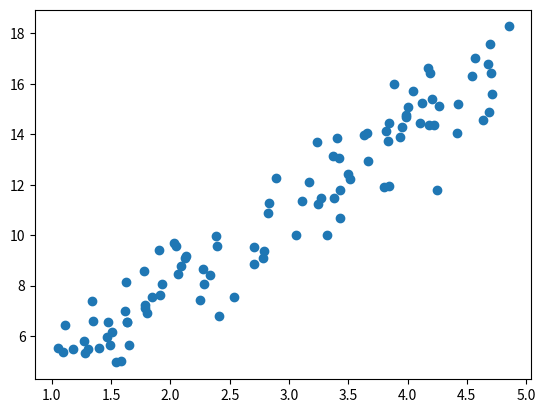

The matplotlib source for this figure: (Note: this script raises an exception after producing the figure.)
import numpy as np
import matplotlib.pyplot as plt


# Data generating function
def generate_data(n):
    X = np.random.uniform(1, 5, n)
    Y = 3 * X + 2 + np.random.randn(n)  # Here, we're assuming the true model is Y = 3X + 2, but we're adding some noise
    return X, Y


# Regression function
def simple_linear_regression(X, Y):
    n = len(X)
    m = (n * np.sum(X * Y) - np.sum(X) * np.sum(Y)) / (n * np.sum(X * X) - np.sum(X) ** 2)
    b = (np.sum(Y) - m * np.sum(X)) / n
    return m, b  # slope and intercept of the fitted line


# Plotting function
def plot_regression(X, Y, m, b):
    plt.figure()
    plt.scatter(X, Y)
    # plt.plot(X, m * X + b, color='red') # The fitted line
    plt.savefig('./figures/regression/linear_regression.png')
    plt.show()


# Generate some data
X, Y = generate_data(100)

# Fit the model to the data
m, b = simple_linear_regression(X, Y)

# Plot the data and the fitted line
plot_regression(X, Y, m, b)
